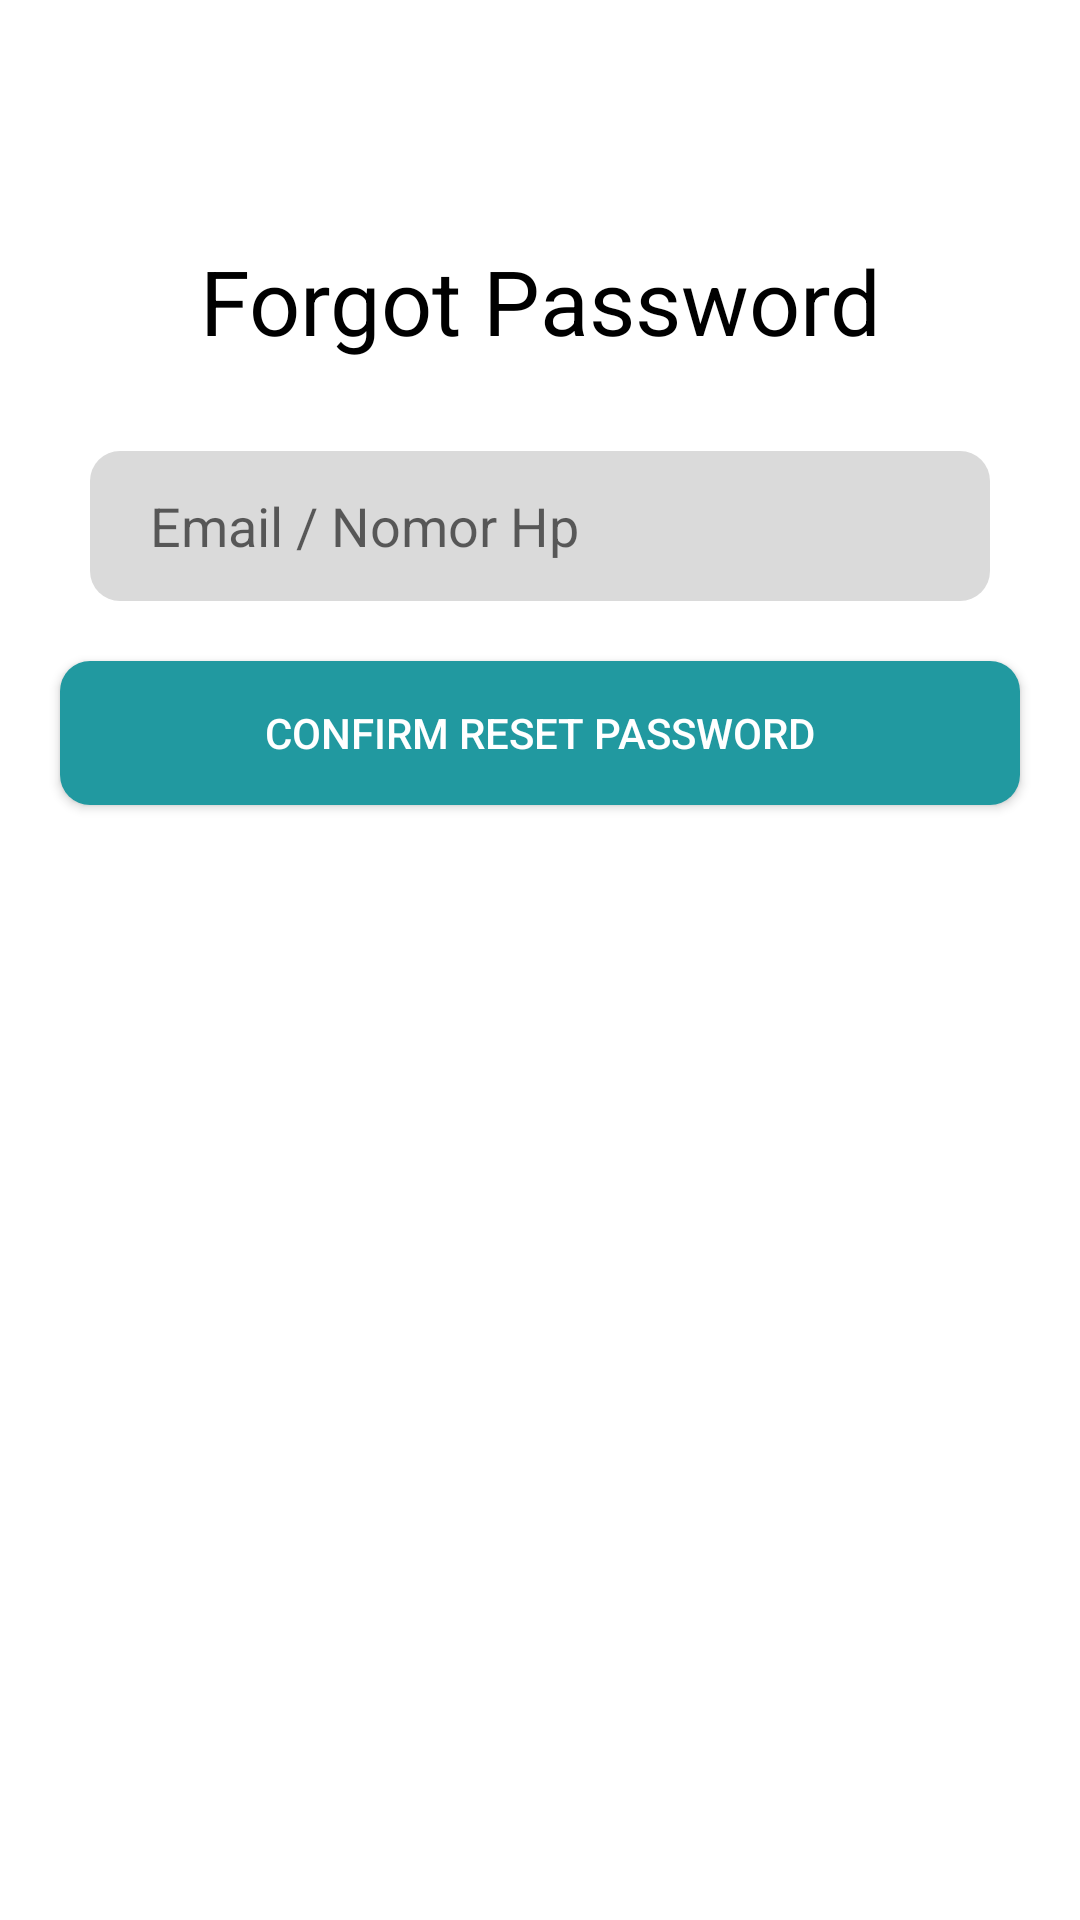

Produce the Android XML layout that renders to this screen, including the resource entries it uses.
<!-- AndroidManifest.xml: application theme Theme.FlowerApp -->
<!-- res/layout/activity_forgot_password.xml -->
<?xml version="1.0" encoding="utf-8"?>
<androidx.constraintlayout.widget.ConstraintLayout xmlns:android="http://schemas.android.com/apk/res/android"
    xmlns:app="http://schemas.android.com/apk/res-auto"
    xmlns:tools="http://schemas.android.com/tools"
    android:id="@+id/main"
    android:layout_width="match_parent"
    android:layout_height="match_parent"
    tools:context=".ui.ForgotPasswordActivity"
    android:background="@color/white">

    <TextView
        android:id="@+id/tv_login"
        android:layout_width="wrap_content"
        android:layout_height="wrap_content"
        app:layout_constraintLeft_toLeftOf="parent"
        app:layout_constraintRight_toRightOf="parent"
        app:layout_constraintTop_toTopOf="parent"
        android:layout_marginTop="80dp"
        android:text="Forgot Password"
        android:textColor="@color/black"
        android:textSize="30sp"/>

    <androidx.appcompat.widget.AppCompatEditText
        android:id="@+id/et_email"
        android:layout_width="match_parent"
        android:layout_height="50dp"
        android:paddingHorizontal="20dp"
        android:layout_marginHorizontal="30dp"
        app:layout_constraintLeft_toLeftOf="parent"
        app:layout_constraintRight_toRightOf="parent"
        app:layout_constraintTop_toBottomOf="@+id/tv_login"
        android:layout_marginTop="30dp"
        android:textColor="@color/black"
        android:background="@drawable/bg_et_login"
        android:singleLine="true"
        android:hint="Email / Nomor Hp"/>

    <androidx.appcompat.widget.AppCompatButton
        android:id="@+id/btn_confirm_reset"
        android:layout_width="match_parent"
        android:layout_height="wrap_content"
        app:layout_constraintLeft_toLeftOf="parent"
        app:layout_constraintRight_toRightOf="parent"
        app:layout_constraintTop_toBottomOf="@+id/et_email"
        android:layout_margin="20dp"
        android:background="@drawable/bg_bt_login"
        android:textColor="@color/white"
        android:text="Confirm Reset Password"/>

</androidx.constraintlayout.widget.ConstraintLayout>
<!-- resources referenced by this layout -->
<resources>
  <color name="black">#FF000000</color>
  <color name="white">#FFFFFFFF</color>
  <!-- drawable bg_bt_login (drawable) -->
  <?xml version="1.0" encoding="utf-8"?>
  <shape xmlns:android="http://schemas.android.com/apk/res/android"
      android:shape="rectangle">
  
      <solid android:color="#2199a0"/>
      <corners android:radius="10dp"/>
  
  </shape>
  <!-- drawable bg_et_login (drawable) -->
  <?xml version="1.0" encoding="utf-8"?>
  <shape  xmlns:android="http://schemas.android.com/apk/res/android"
      android:shape="rectangle">
  
      <solid android:color="#DADADA"/>
      <corners android:radius="10dp"/>
  
  </shape>
  <style name="Theme.FlowerApp" parent="Theme.MaterialComponents.DayNight.DarkActionBar">
          
          <item name="colorPrimary">@color/purple_500</item>
          <item name="colorPrimaryVariant">@color/purple_700</item>
          <item name="colorOnPrimary">@color/white</item>
          
          <item name="colorSecondary">@color/teal_200</item>
          <item name="colorSecondaryVariant">@color/teal_700</item>
          <item name="colorOnSecondary">@color/black</item>
          
          <item name="android:statusBarColor">?attr/colorPrimaryVariant</item>
          
      </style>
  <color name="purple_500">#FF6200EE</color>
  <color name="purple_700">#FF3700B3</color>
  <color name="teal_200">#FF03DAC5</color>
  <color name="teal_700">#FF018786</color>
</resources>
